Run: headless pygame with SDL's dummy video driver; simulated clock (each Clock.tick advances the game by its frame time, no real sleeping); random seed 0; keys injected as events and as key.get_pressed() state; no mouse input.
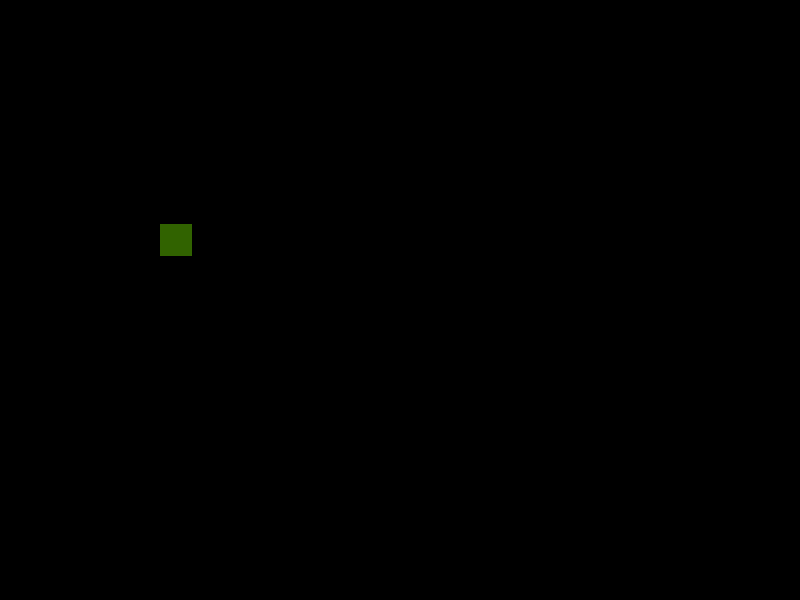
Frame 1 of 4 · flips 1–60 · no input
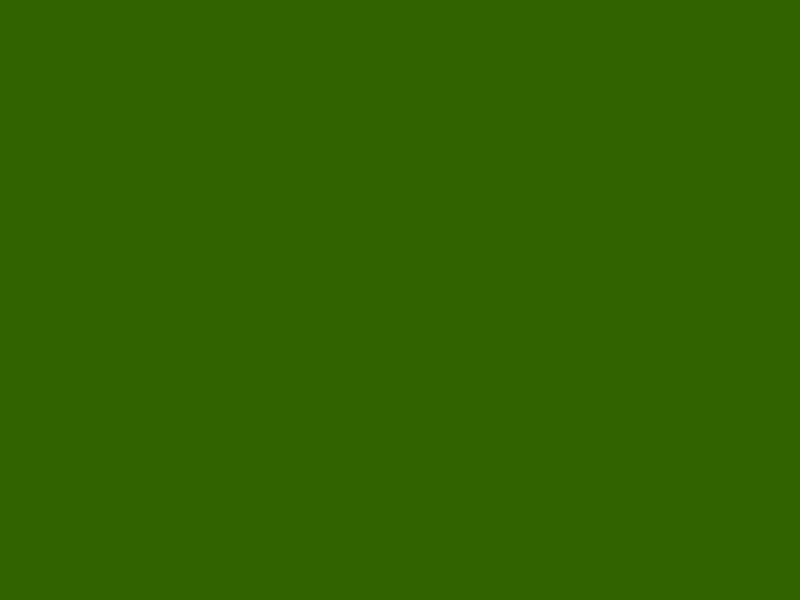
Frame 2 of 4 · flips 61–180 · tapped SPACE, RETURN · held RIGHT (→), D
Frame 3 of 4 · flips 181–300 · held DOWN (↓), S · screen unchanged from frame 2, image omitted
Frame 4 of 4 · flips 301–420 · held LEFT (←), A, UP (↑), W · screen unchanged from frame 3, image omitted

The pygame program that drew these frames:


#tilemap.py
#from textures import *
import pygame, sys, os

pygame.init()

#Screen Parameters
SCREEN = pygame.display.set_mode((800, 600), 0, 32)
pygame.display.set_caption('Barn Defense')

TILESIZE = 32
column = 5
row = 7

#pygame.display.flip
pygame.draw.rect(SCREEN, (49, 99, 0), (column*TILESIZE, row*TILESIZE, TILESIZE, TILESIZE))

while True:
  for event in pygame.event.get():
    if event.type == pygame.QUIT:
      pygame.quit()
      sys.exit()
    SCREEN.fill((49, 99, 0))
  pygame.display.update()
